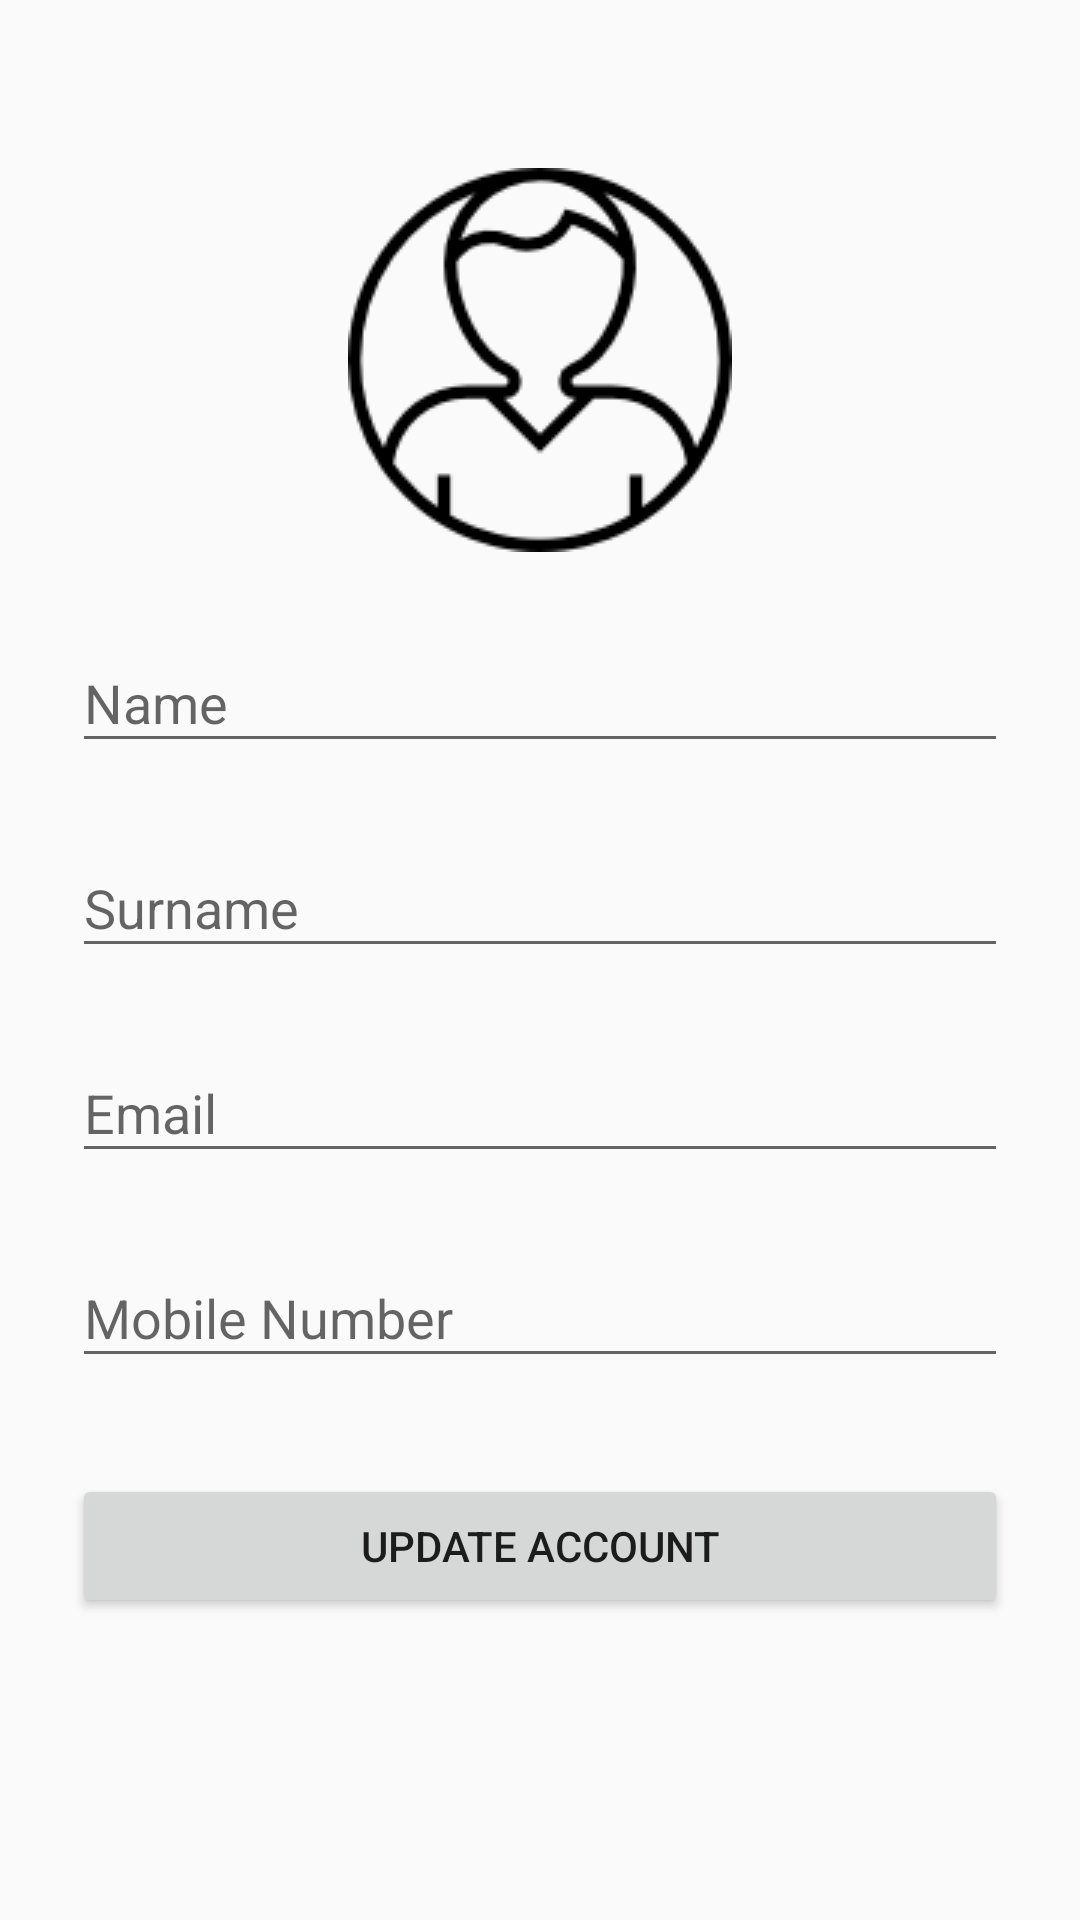

Here is an Android app screen rendered from its layout file. Give the layout XML and the strings, colors and styles it references.
<!-- AndroidManifest.xml: activity theme AppTheme.NoActionBar -->
<!-- res/layout/activity_profile.xml -->
<?xml version="1.0" encoding="utf-8"?>
<ScrollView
    xmlns:android="http://schemas.android.com/apk/res/android"
    android:layout_width="fill_parent"
    android:layout_height="fill_parent"
    android:fitsSystemWindows="true">

    <LinearLayout
        android:orientation="vertical"
        android:layout_width="match_parent"
        android:layout_height="wrap_content"
        android:paddingTop="56dp"
        android:paddingLeft="24dp"
        android:paddingRight="24dp"
        android:weightSum="1">


        <ImageView
            android:id="@+id/imgView"
            android:layout_width="wrap_content"
            android:layout_height="wrap_content"
            android:layout_gravity="center"
            android:layout_marginLeft="30dp"
            android:layout_marginRight="30dp"
            android:layout_marginBottom="10dp"
            android:clickable="true"
            android:background="@drawable/profilebig" />

        
        <android.support.design.widget.TextInputLayout
            android:layout_width="match_parent"
            android:layout_height="wrap_content"
            android:layout_marginTop="8dp"
            android:layout_marginBottom="8dp">
            <EditText android:id="@+id/input_name"
                android:layout_width="match_parent"
                android:layout_height="wrap_content"
                android:inputType="textPersonName"
                android:hint="Name" />
        </android.support.design.widget.TextInputLayout>

        
        <android.support.design.widget.TextInputLayout
            android:layout_width="match_parent"
            android:layout_height="wrap_content"
            android:layout_marginTop="8dp"
            android:layout_marginBottom="8dp">
            <EditText android:id="@+id/input_surname"
                android:layout_width="match_parent"
                android:layout_height="wrap_content"
                android:inputType="textPersonName"
                android:hint="Surname" />
        </android.support.design.widget.TextInputLayout>

        
        <android.support.design.widget.TextInputLayout
            android:layout_width="match_parent"
            android:layout_height="wrap_content"
            android:layout_marginTop="8dp"
            android:layout_marginBottom="8dp">
            <EditText android:id="@+id/input_email"
                android:layout_width="match_parent"
                android:layout_height="wrap_content"
                android:inputType="textEmailAddress"
                android:hint="Email" />
        </android.support.design.widget.TextInputLayout>


        
        <android.support.design.widget.TextInputLayout
            android:layout_width="match_parent"
            android:layout_height="wrap_content"
            android:layout_marginTop="8dp"
            android:layout_marginBottom="8dp">
            <EditText android:id="@+id/input_mobile"
                android:layout_width="match_parent"
                android:layout_height="wrap_content"
                android:inputType="number"
                android:hint="Mobile Number" />
        </android.support.design.widget.TextInputLayout>


        
        <android.support.v7.widget.AppCompatButton
            android:id="@+id/btn_update"
            android:layout_width="fill_parent"
            android:layout_height="wrap_content"
            android:layout_marginTop="24dp"
            android:layout_marginBottom="24dp"
            android:padding="12dp"
            android:text="Update Account"/>

    </LinearLayout>
</ScrollView>
<!-- resources referenced by this layout -->
<resources>
  <!-- drawable profilebig: png bitmap (drawable, 4239 bytes) -->
  <style name="AppTheme.NoActionBar">
          <item name="windowActionBar">false</item>
          <item name="windowNoTitle">true</item>
      </style>
</resources>
